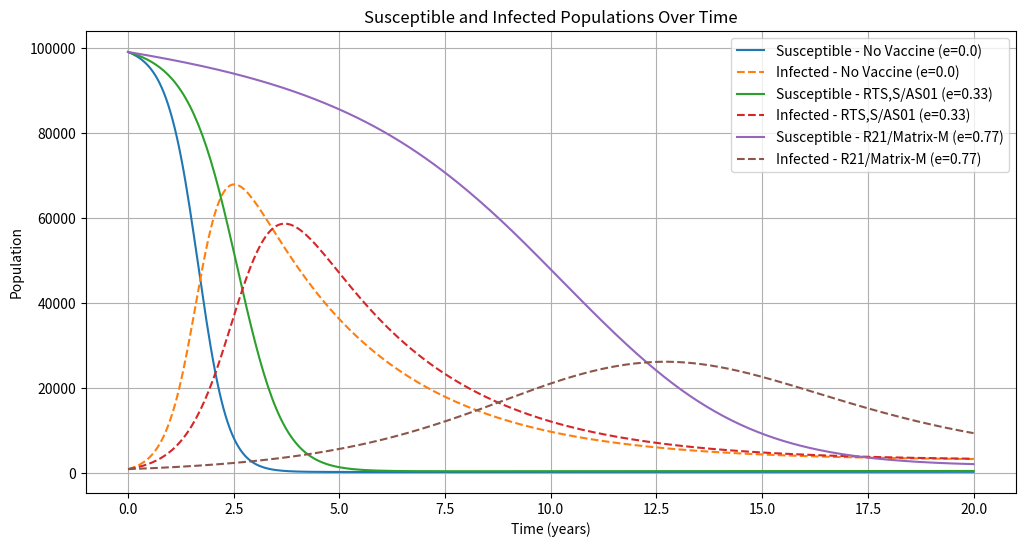

Source code (Python):
import numpy as np
import matplotlib.pyplot as plt
from scipy.integrate import solve_ivp

# Adjusted parameters for visible differences
k = 1000         # recruitment rate per year
u = 0.02         # natural death rate per year
v = 0.3          # disease-induced death rate per year
beta = 3.0       # transmission rate per year

efficacies = {
    'No Vaccine (e=0.0)': 0.0,
    'RTS,S/AS01 (e=0.33)': 0.33,
    'R21/Matrix-M (e=0.77)': 0.77
}

x0 = 99000       # susceptible population
y0 = 1000        # infected population

t_span = (0, 20)  # 20 years
t_eval = np.linspace(*t_span, 400)

def model(t, z, e):
    x, y = z
    total = x + y
    dxdt = k - u*x - beta*(1 - e)*x*y / total
    dydt = beta*(1 - e)*x*y / total - y*(u + v)
    return [dxdt, dydt]

fig, ax = plt.subplots(figsize=(12, 6))

for label, e in efficacies.items():
    sol = solve_ivp(model, t_span, [x0, y0], args=(e,), t_eval=t_eval)
    x_t, y_t = sol.y
    # Plot susceptible with solid line
    ax.plot(sol.t, x_t, label=f'Susceptible - {label}')
    # Plot infected with dashed line
    ax.plot(sol.t, y_t, '--', label=f'Infected - {label}')

ax.set_xlabel('Time (years)')
ax.set_ylabel('Population')
ax.set_title('Susceptible and Infected Populations Over Time')
ax.legend(loc='upper right')
ax.grid(True)
plt.show()
